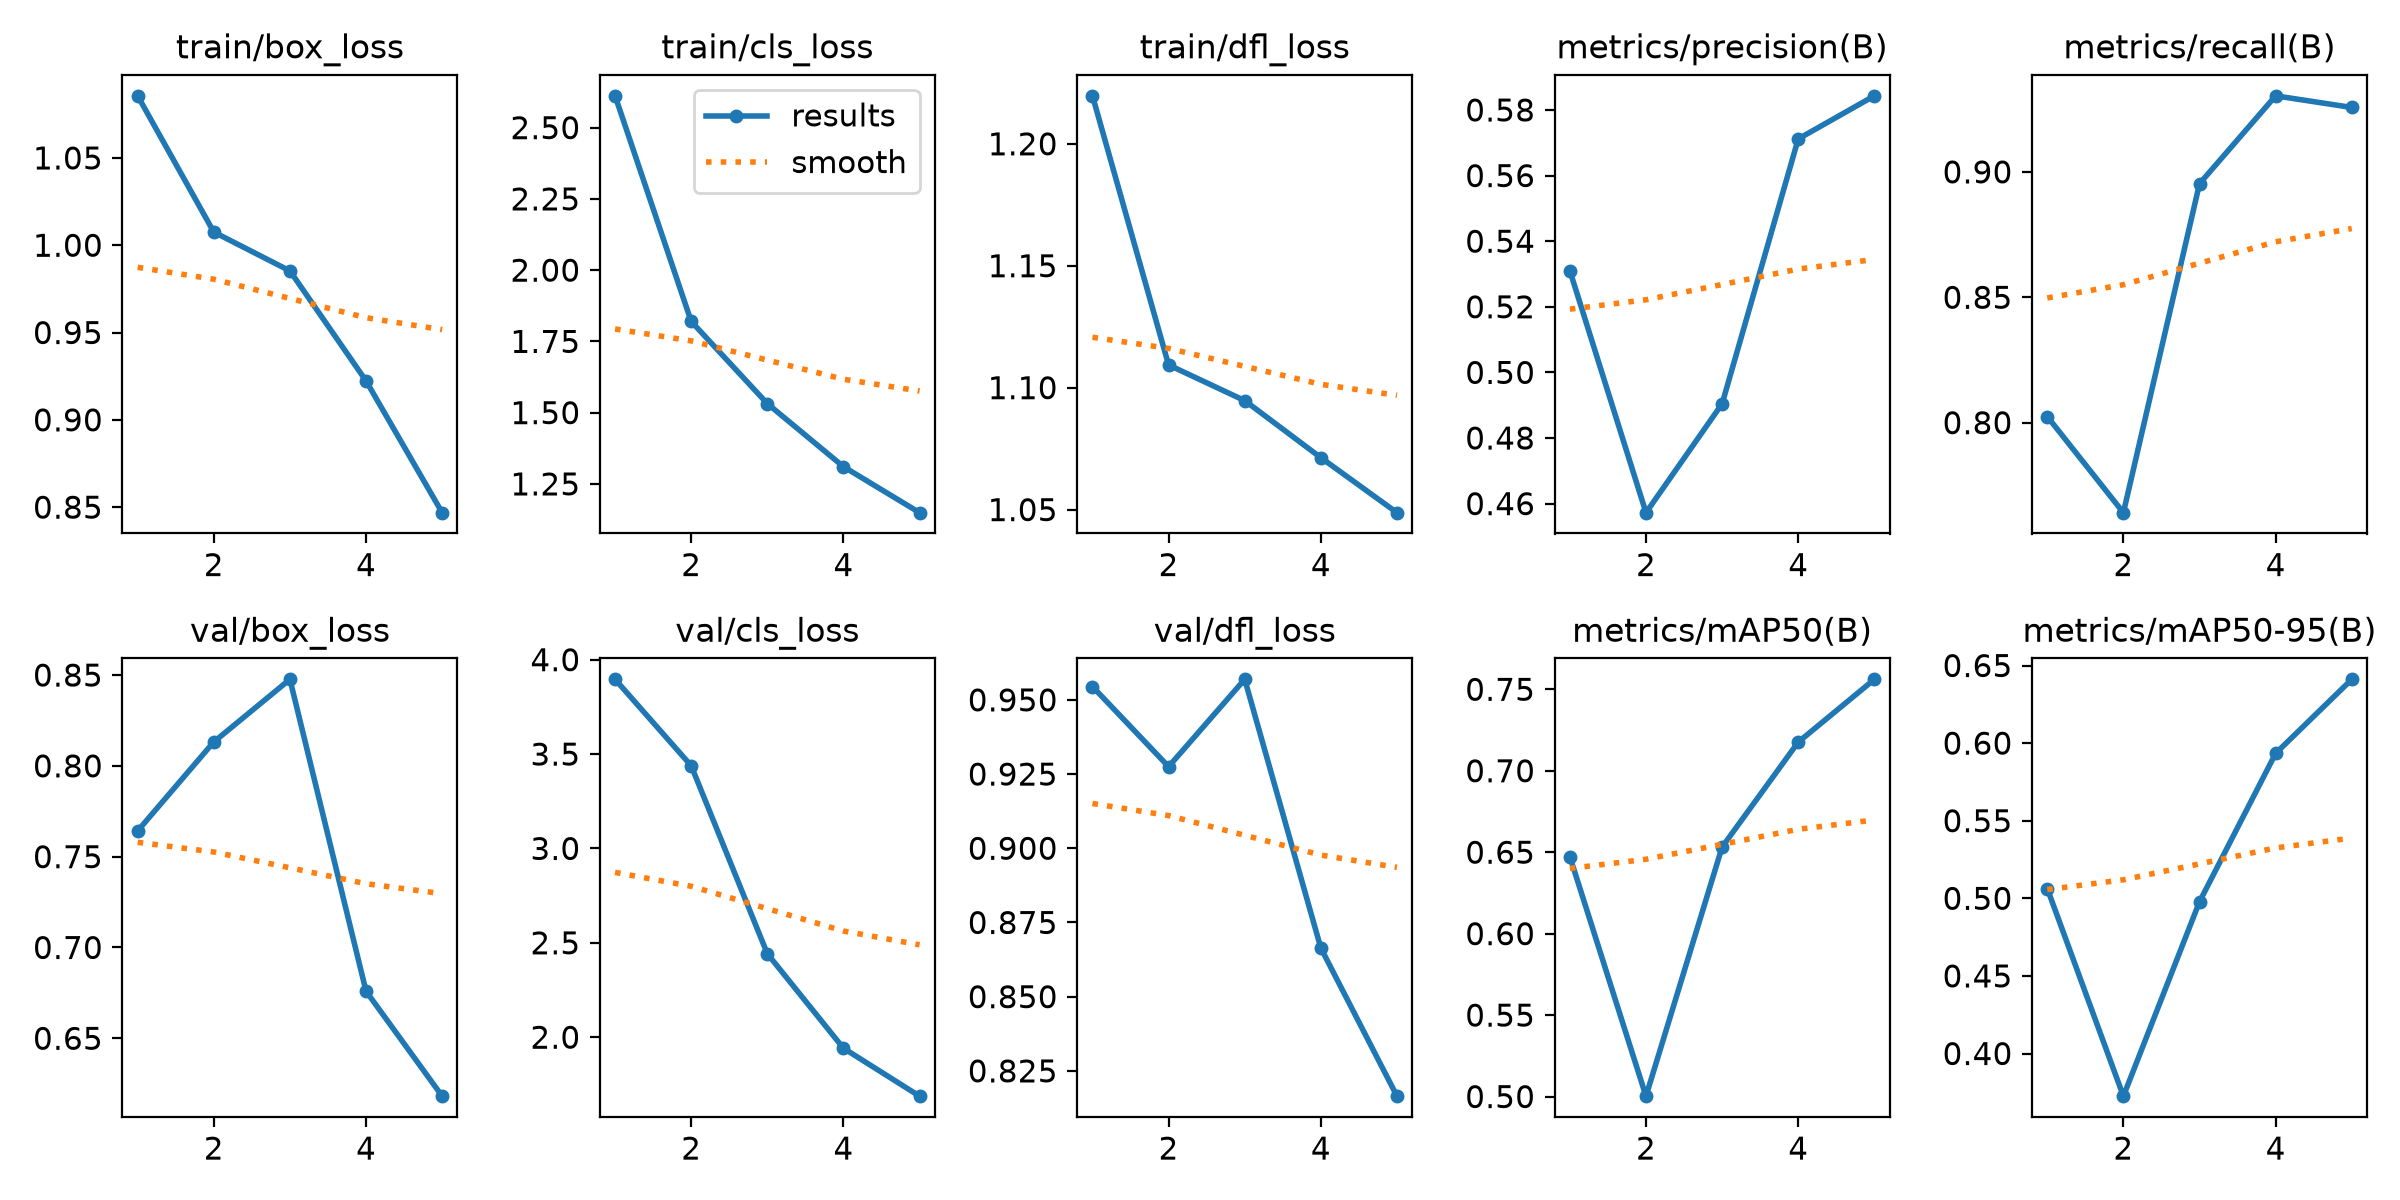

The data file committed next to this chart (first rows):
epoch, time, train/box_loss, train/cls_loss, train/dfl_loss, metrics/precision(B), metrics/recall(B), metrics/mAP50(B), metrics/mAP50-95(B), val/box_loss, val/cls_loss, val/dfl_loss, lr/pg0, lr/pg1, lr/pg2
1, 19.92, 1.086, 2.612, 1.22, 0.531, 0.8024, 0.6472, 0.5063, 0.7642, 3.896, 0.9545, 0.0005508, 0.0005508, 0.0005508
2, 40.47, 1.008, 1.82, 1.109, 0.4572, 0.7641, 0.5002, 0.3725, 0.8132, 3.438, 0.9275, 0.0008874, 0.0008874, 0.0008874
3, 61.98, 0.9853, 1.532, 1.095, 0.4904, 0.8953, 0.6532, 0.4978, 0.8476, 2.442, 0.9569, 0.001004, 0.001004, 0.001004
4, 84.84, 0.9223, 1.31, 1.071, 0.5712, 0.9303, 0.7176, 0.5934, 0.6759, 1.942, 0.8664, 0.0006768, 0.0006768, 0.0006768
5, 108.5, 0.8468, 1.149, 1.049, 0.5843, 0.9257, 0.7561, 0.6411, 0.6181, 1.688, 0.8165, 0.0003467, 0.0003467, 0.0003467
